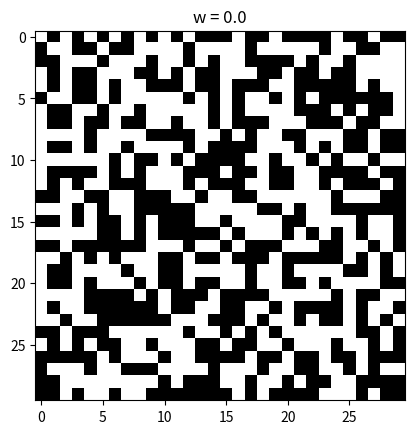

Python code for this plot: (Note: this script raises an exception after producing the figure.)
import numpy as np
from matplotlib import pyplot as plt
from tqdm import tqdm as tqdm
from scipy.optimize import minimize

states = [-1, 1]
grid_size = 30
# np.random.seed(0)

data_dir = 'D:/UMass/Spring20/688/Homework/Assignment4/Assignment4/Data/'
img_dir = 'D:/UMass/Spring20/688/Homework/Assignment4/Assignment4/figures/'
X_train, X_test = None, None


def func(s):
    return 1.0/(1.0 + np.exp(-1.0 * s))


def find_nbr(i, j, idx):
    nbr = list()
    if i - 1 >= 0:
        nbr.append((i - 1, j))
    if i + 1 < idx[0]:
        nbr.append((i + 1, j))
    if j - 1 >= 0:
        nbr.append((i, j - 1))
    if j + 1 < idx[1]:
        nbr.append((i, j + 1))
    return nbr


def cond_prob_i(y, i, j, params):
    b, w = params
    nbr = find_nbr(i, j, w.shape)
    val = 0.0
    for m in nbr:
        val += w[m[0]][m[1]] * y[m[0]][m[1]]
    val += b[i][j]
    val *= 2.0
    return func(val)


def gibbs_sampling(t_max, params, x_init):
    b, w = params
    d = w.shape
    x_samp = list()
    mean = list()
    if x_init is None:
        x_samp.append(np.ones_like(w))  # init x[0] with ones
    else:
        x_samp.append(x_init)  # init with sample
    for t in range(1, 1 + t_max):
        x = np.array(x_samp[-1]).copy()
        for i in range(d[0]):
            for j in range(d[1]):
                prob = cond_prob_i(x, i, j, params)
                if prob > np.random.uniform():
                    x[i][j] = 1.0
                else:
                    x[i][j] = -1.0
        x_samp.append(np.array(x))
        mean.append(np.mean(x))
    return np.array(x_samp[1:]), np.array(mean)


def plot_vec(y, label, fname):
    plt.imshow(y, cmap='Greys_r', interpolation='nearest')
    plt.title(label)
    plt.savefig(img_dir + fname)
    plt.show()
    return True


def prob_3(flag=False):
    w_val_list = np.arange(0, 0.6, 0.1)
    b = np.zeros((grid_size, grid_size))
    w = np.ones((grid_size, grid_size))
    samples = list()
    means = list()
    for w_val in w_val_list:
        samp, mean = gibbs_sampling(100, (b, w_val*w), None)
        samples.append(samp)
        means.append(mean)
    if flag:
        for i in range(len(w_val_list)):
            plot_vec(samples[i][-1], 'w = '+str(w_val_list[i]), 'p3_'+str(i)+'.png')

    return np.array(samples), np.array(means)


def prob_5():
    n_trials = 100
    tot_mean = list()
    for n in tqdm(range(n_trials)):
        samps, means = prob_3()
        tot_mean.append(means)
    tot_mean = np.array(tot_mean)
    avg_means = np.mean(tot_mean, axis=0)
    plt.figure()
    plt.plot(avg_means[0, :], label='w = 0')
    plt.plot(avg_means[1, :], label='w = 0.1')
    plt.plot(avg_means[2, :], label='w = 0.2')
    plt.plot(avg_means[3, :], label='w = 0.3')
    plt.plot(avg_means[4, :], label='w = 0.4')
    plt.plot(avg_means[5, :], label='w = 0.5')
    plt.xlabel("No of iterations")
    plt.ylabel("Mean of y")
    plt.legend()
    plt.savefig(img_dir+'p5.png')
    plt.show()
    return True


def rescale_vec(x):
    return np.interp(x, (x.min(), x.max()), (-1, 1))


def prob_7():
    x = rescale_vec(plt.imread(data_dir+'im_noisy.png'))
    x_test = rescale_vec(plt.imread(data_dir+'im_clean.png'))
    plot_vec(x, 'noisy_img', 'q7_test.png')
    b = 0.5 * x
    w = 0.3 * np.ones_like(x)
    samples, means = gibbs_sampling(100, (b, w), x)
    sample_img = samples.mean(axis=0)
    sample_img = rescale_vec(sample_img)
    plot_vec(sample_img, 'b = 0.5x ; w = 0.3', 'q7.png')
    error = np.abs(sample_img - x_test)
    print("Mean of img : ", np.mean(sample_img))
    print("Mean error : ", np.mean(error))
    return True


def obj_func(params, flag=False):
    global X_train, X_test
    b = params[0] * X_train
    w = params[1] * np.ones_like(X_train)
    outputs, _ = gibbs_sampling(100, (b, w), X_train)
    op_mean = rescale_vec(outputs.mean(axis=0))
    if flag:
        plot_vec(op_mean, 'best_img', 'best_opt.png')
    error = np.mean(np.abs(op_mean - X_test))
    print(error)
    return error


def prob_8():  # Optimizer method
    global X_train, X_test
    X_train = rescale_vec(plt.imread(data_dir+'im_noisy.png'))
    X_test = rescale_vec(plt.imread(data_dir+'im_clean.png'))
    print("Searching for best params...")
    best_params = minimize(obj_func, np.array([0.5, 0.5]), method='Nelder-Mead', tol=1e-3,
                           options={'disp': True, 'maxiter': 1000, 'fatol': 1e-3})
    print(best_params.x)
    params = best_params.x
    # params = [0.7, 0.9999999999999999]  # check for value
    # params = [0.7, 3.5]
    err = obj_func(params, False)
    print("Error at best params : ", err)
    return True


def prob_8_1():  # Grid search method
    global X_train, X_test
    X_train = rescale_vec(plt.imread(data_dir + 'im_noisy.png'))
    X_test = rescale_vec(plt.imread(data_dir + 'im_clean.png'))
    best_params = None
    best_err = 100.0
    for b in np.arange(0.5, 1.1, 0.1):  # Tuned settings
        for w in np.arange(2.0, 3.5, 0.5):
            err = obj_func((b, w))
            if err < best_err:
                best_params = [b, w]
                best_err = err
    print(best_params)
    print("Error at best params : ", best_err)
    return True


def main():
    print("Running CS688_hw4 ...")
    prob_3(True)
    prob_5()
    prob_7()
    prob_8()  # Optimizer method
    prob_8_1()  # Grid search method
    exit(0)
    return True


if __name__ == "__main__":
    main()
